Image classification data set "dataset" (MasieroGiacomo/Project on GitHub). Class labels (2): human, not human.

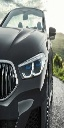
Label: not human

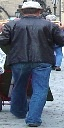
Label: human

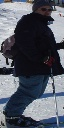
Label: human

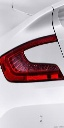
Label: not human

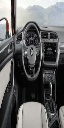
Label: not human

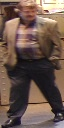
Label: human
